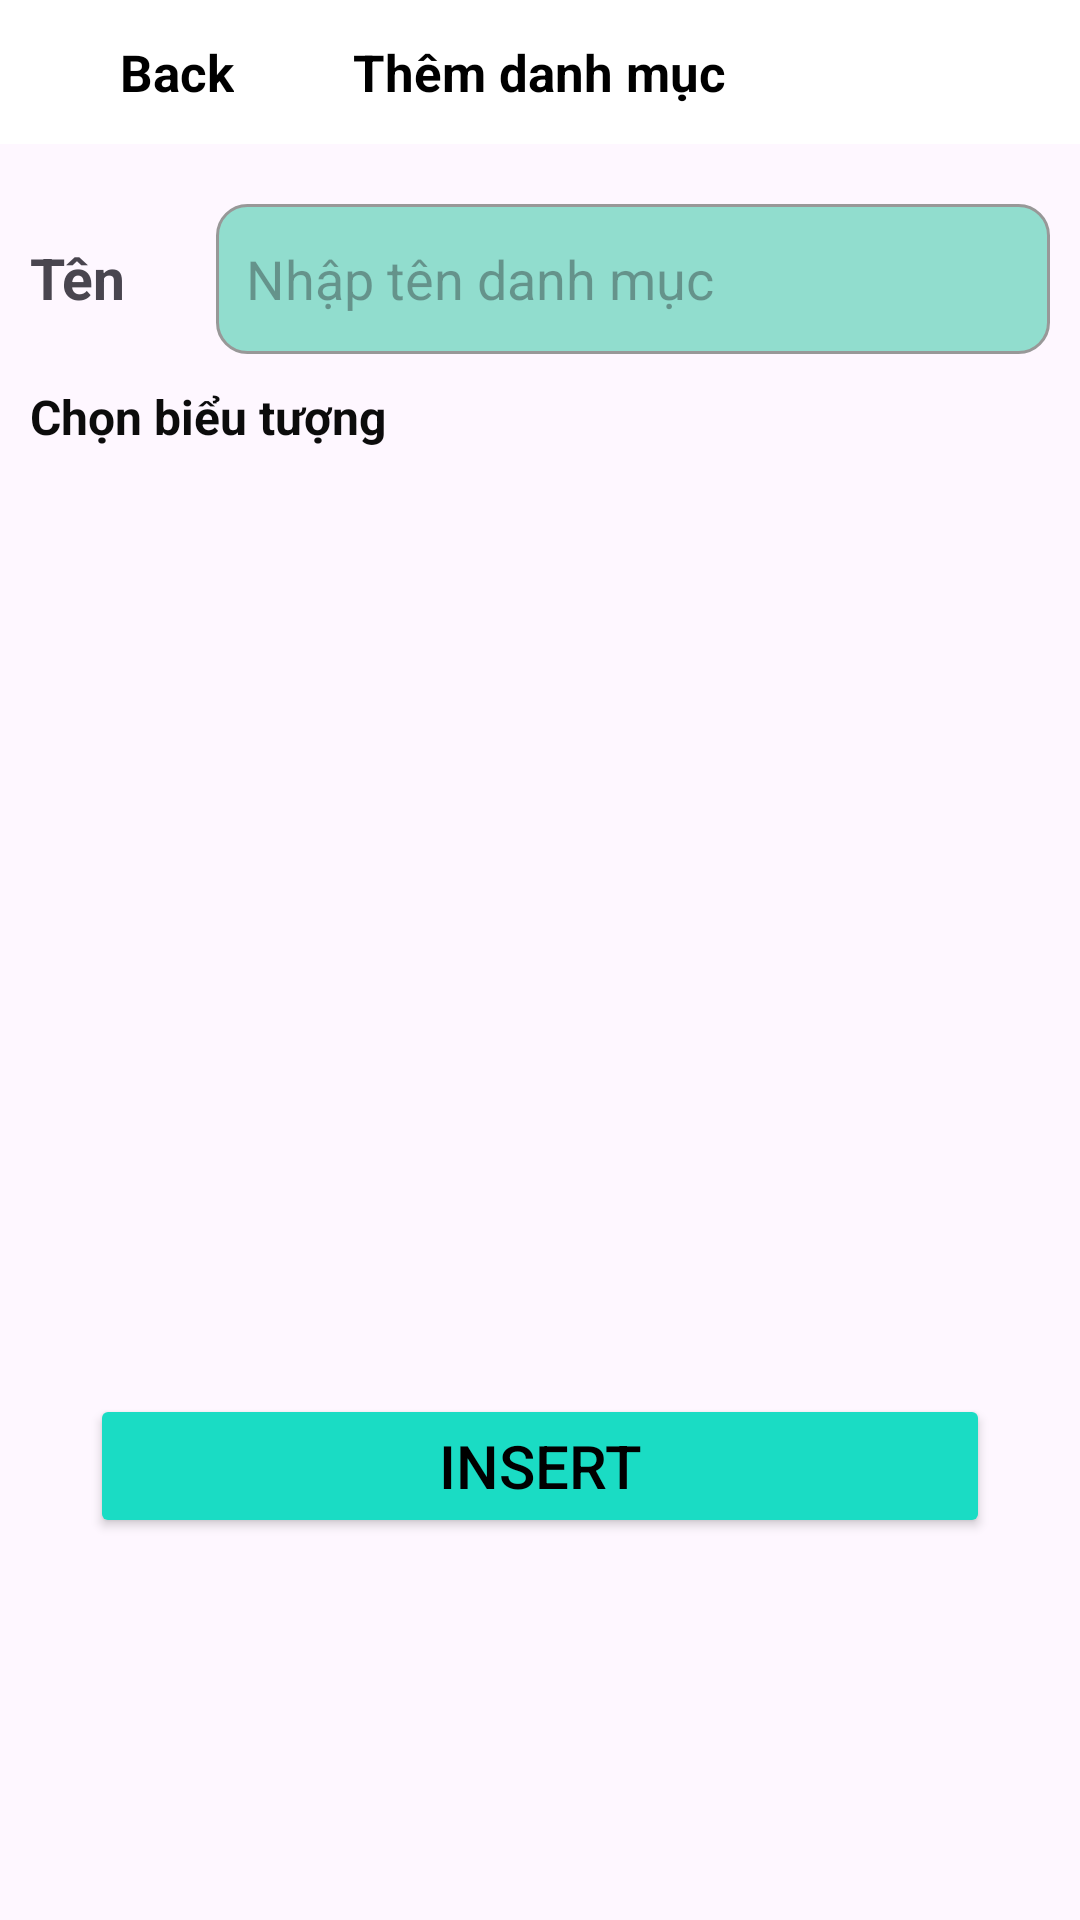

Here is an Android app screen rendered from its layout file. Give the layout XML and the strings, colors and styles it references.
<!-- AndroidManifest.xml: application theme Theme.AppQuanLiChiTieu_Android -->
<!-- res/layout/activity_insert_icon_dmchi.xml -->
<?xml version="1.0" encoding="utf-8"?>
<RelativeLayout xmlns:android="http://schemas.android.com/apk/res/android"
    xmlns:app="http://schemas.android.com/apk/res-auto"
    xmlns:tools="http://schemas.android.com/tools"
    android:layout_width="match_parent"
    android:layout_height="match_parent"
    tools:context=".UpdateDMChi.Update_icon_DMChi">
    <RelativeLayout
        android:id="@+id/headerrdm_chi"
        android:layout_width="match_parent"
        android:layout_height="48dp"
        android:padding="5dp"
        android:background="#FFFFFF">
        <ImageView
            android:id="@+id/back_insert"
            android:layout_width="35dp"
            android:layout_height="35dp"
            android:layout_centerVertical="true"
            android:src="@drawable/baseline_arrow_circle_left_24" />
        <TextView
            android:layout_width="wrap_content"
            android:layout_height="wrap_content"
            android:layout_centerVertical="true"
            android:layout_toRightOf="@+id/back_insert"
            android:textColor="@color/black"
            android:textStyle="bold"
            android:textSize="17sp"
            android:text="Back" />

        <TextView
            android:layout_width="wrap_content"
            android:layout_height="wrap_content"
            android:layout_centerInParent="true"
            android:text="Thêm danh mục"
            android:textColor="@color/black"
            android:textSize="17dp"
            android:textStyle="bold" />
    </RelativeLayout>
    <LinearLayout
        android:id="@+id/text2"
        android:layout_width="match_parent"
        android:layout_height="wrap_content"
        android:layout_below="@+id/headerrdm_chi"
        android:layout_marginTop="20dp"
        android:orientation="horizontal">
        <TextView
            android:layout_width="wrap_content"
            android:layout_height="wrap_content"
            android:text="Tên"
            android:layout_marginLeft="10dp"
            android:textSize="19dp"
            android:textStyle="bold"
            />

        <EditText
            android:id="@+id/edtInsert_chi"
            android:layout_width="match_parent"
            android:layout_height="50dp"
            android:layout_marginLeft="30dp"
            android:paddingHorizontal="10dp"
            android:textSize="18dp"
            android:layout_marginRight="10dp"
            android:textColor="#002BFF"
            android:background="@drawable/boder_layout"
            android:hint="Nhập tên danh mục"/>
    </LinearLayout>

    <TextView
        android:id="@+id/chon"
        android:layout_width="wrap_content"
        android:layout_height="wrap_content"
        android:text="Chọn biểu tượng"
        android:textSize="16sp"
        android:textStyle="bold"
        android:layout_marginLeft="10dp"
        android:layout_below="@+id/text2"
        android:textColor="#0C0C0C"
        android:layout_marginTop="10dp"
        />
    <GridView
        android:id="@+id/viewInsert_chi"
        android:layout_width="390dp"
        android:layout_height="300dp"
        android:layout_gravity="center"
        android:layout_centerHorizontal="true"
        android:numColumns="4"
        android:layout_below="@+id/chon"
        android:verticalSpacing="10dp"
        android:layout_marginTop="10dp"
        android:horizontalSpacing="10dp"
        android:stretchMode="columnWidth"
        />

    <Button
        android:id="@+id/btnInsert_chi"
        android:layout_width="300dp"
        android:layout_height="wrap_content"
        android:layout_below="@+id/viewInsert_chi"
        android:layout_centerInParent="true"
        android:layout_marginTop="5dp"
        android:backgroundTint="#1ADCC4"
        android:text="Insert"
        android:textColor="#000000"
        android:textSize="20dp" />




</RelativeLayout>
<!-- resources referenced by this layout -->
<resources>
  <color name="black">#FF000000</color>
  <!-- drawable boder_layout (drawable) -->
  <?xml version="1.0" encoding="utf-8"?>
  <shape xmlns:android="http://schemas.android.com/apk/res/android">
      <solid android:color="#91DDCE"/> 
      <stroke android:color="#989898" android:width="1dp"/> 
      <corners android:radius="10dp"/> 
  </shape>
  <style name="Theme.AppQuanLiChiTieu_Android" parent="Base.Theme.AppQuanLiChiTieu_Android" />
  <style name="Base.Theme.AppQuanLiChiTieu_Android" parent="Theme.Material3.DayNight.NoActionBar">
          
          
      </style>
</resources>
